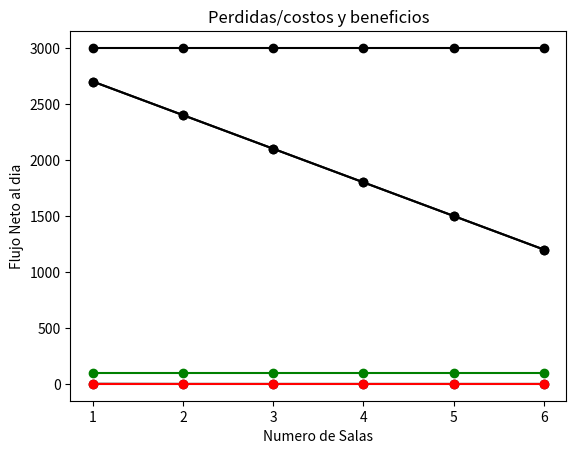

Here is the Python script that generated this plot:
# -*- coding: utf-8 -*-
"""
Created on Thu Dec  2 21:55:14 2021
@author: David
"""
import matplotlib.pyplot as plt
from random import randint
#Numero de pacientes promedio por dia
numPacientes=100 
#Beneficio por cliente
benCliente=30
#Tiempo prom de atencion por paciente
tiemAten=4
#tiempo maximo de espera(si cumple este tiempo se va)
tiempEsp=120
#Costo total por sala(costo por un Medico+sala de atencion+enfermero o asistente 
#+ mantenimiento de los equipos) al dia
costoSala=300
#numero de salas
numSalas=6
salasPrueba=[1,2,3,4,5,6]
#Tiempo estimado de llegada maximo entre pacientes en minutos
tiemEstPac=12
#Contador de pacientes Recibidos
pacAtendidos=0
#Contador de pacientes Perdidos
pacPerdidos=0
#Arreglo de tiempo de espera promedio
tiempEsperaProm=[]
#Arreglo de pacientes perdidos
pacPerProm=[]
#Arreglo de pacientes atendidos 
pacAteProm=[]
#Arreglo del beneficio del dia
benDia=[]
#Arreglo del costo por sala
costSala=[]
#Arreglo del flujo neto del dia
fluNeto=[]
#Arreglo del flujo neto estimado del dia
fluNetoEst=[]
def creadorPacientesEntrada(numPacientes):
    HoraEntrada=[]
    num=0
    for i in range(numPacientes):
        HoraEntrada.append(num)
        num=num+randint(0, tiemEstPac)
    return (HoraEntrada)
HoraEntrada=[]
HoraEntrada=creadorPacientesEntrada(numPacientes)
print(HoraEntrada)


def creadorPacientesSalida(numPacientes,HoraEntrada):
    HoraSalida=[]
    for i in range(numPacientes):
        HoraSalida.append(HoraEntrada[i]+tiempEsp)
    return (HoraSalida)
HoraSalida=[]
HoraSalida=creadorPacientesSalida(numPacientes,HoraEntrada)
print(HoraSalida)

def simulacion(numSalas):
    #1440 minutos que tiene el dia
    salas=[]
    pacPerdidos=0
    pacAtendidos=0
    tiempoDeEsperaTotal=0
    for i in range(numSalas):
        salas.append(0)
    for tiempo in range(1440):
        if (len(HoraSalida)>0):
            if (HoraSalida[0]<tiempo):
                HoraEntrada.pop(0)
                HoraSalida.pop(0)
                pacPerdidos+=1
        for disp in range (numSalas):
            if (tiempo>=salas[disp] and len(HoraSalida)>0 and tiempo>=HoraEntrada[0]):
                salas[disp]=tiempo+tiemAten
                tiempoDeEsperaTotal=tiempoDeEsperaTotal+tiempo-HoraEntrada[0]
                #print(salas," minuto:",tiempo," ID:",HoraEntrada[0])
                HoraEntrada.pop(0)
                HoraSalida.pop(0)
                pacAtendidos=pacAtendidos+1
    print("")
    print("Con ",numSalas," salas")
    print("Tiempo de espera promedio:",tiempoDeEsperaTotal/pacAtendidos)
    tiempEsperaProm.append(tiempoDeEsperaTotal/pacAtendidos)
    print("pacientes perdidos",pacPerdidos)
    pacPerProm.append(pacPerdidos)
    print("pacientes Atendidos",pacAtendidos)
    pacAteProm.append(pacAtendidos)
    print("Perdidas estimadas por pacientes perdidos",pacPerdidos*benCliente)
    print("Costo por sala",numSalas*costoSala," costo total: ",numSalas*costoSala+pacPerdidos*benCliente)
    costSala.append(numSalas*costoSala)
    print("Beneficios del dia",benCliente*pacAtendidos)
    benDia.append(benCliente*pacAtendidos)
    print("Flujo neto:",benCliente*pacAtendidos-numSalas*costoSala)
    fluNeto.append(benCliente*pacAtendidos-numSalas*costoSala)
    print("Flujo neto estimado:",benCliente*pacAtendidos-(numSalas*costoSala+pacPerdidos*benCliente))
    fluNetoEst.append(benCliente*pacAtendidos-(numSalas*costoSala+pacPerdidos*benCliente))
    print("___________________________________________________________________")
for i in range (numSalas):
    HoraEntrada=creadorPacientesEntrada(numPacientes)
    HoraSalida=creadorPacientesSalida(numPacientes,HoraEntrada)
    simulacion(i+1)

plt.plot(salasPrueba,tiempEsperaProm,'-o',color='black')
plt.xlabel('Numero de Salas')
plt.ylabel('Tiempo de Espera')
plt.title("Tiempos de espera por sala")
plt.show()

plt.plot(salasPrueba,pacPerProm,'-o',color='red')
plt.plot(salasPrueba,pacAteProm,'-o',color='g')
plt.xlabel('Numero de Salas')
plt.ylabel('Pacientes perdidos')
plt.title("Pacientes perdidos/atendidos por numero de salas")
plt.show()

plt.plot(salasPrueba,benDia,'-o',color='black')
plt.xlabel('Numero de Salas')
plt.ylabel('Beneficios al dia')
plt.title("Beneficios al dia por numero de salas")
plt.show()

plt.plot(salasPrueba,fluNeto,'-o',color='black')
plt.xlabel('Numero de Salas')
plt.ylabel('Flujo Neto al dia')
plt.title("Flujo neto al dia por numero de salas")
plt.show()

plt.plot(salasPrueba,fluNetoEst,'-o',color='black')
plt.xlabel('Numero de Salas')
plt.ylabel('Flujo Neto al dia')
plt.title("Perdidas/costos y beneficios")
plt.show()
